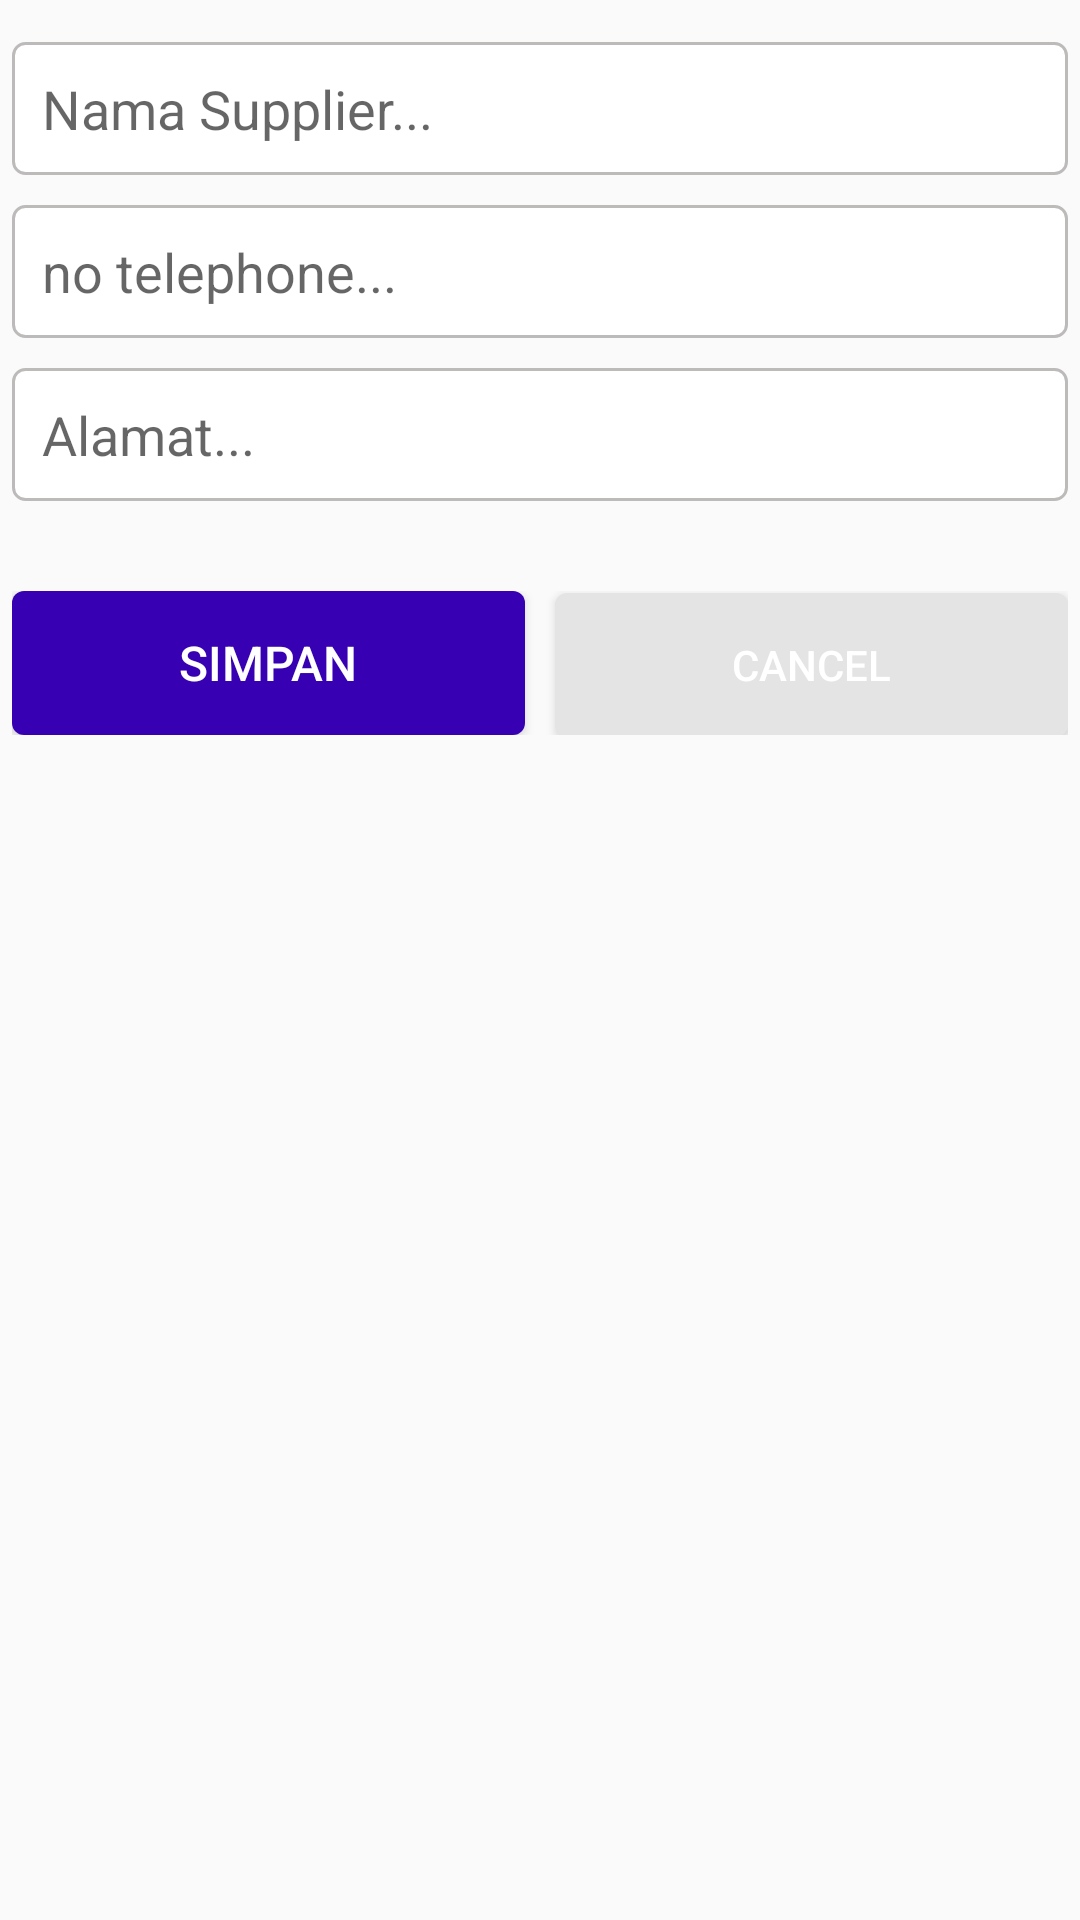

Write the Android layout XML for this screen, with the resource values it uses.
<!-- AndroidManifest.xml: application theme AppTheme -->
<!-- res/layout/activity_input_supplier.xml -->
<?xml version="1.0" encoding="utf-8"?>
<LinearLayout
    xmlns:android="http://schemas.android.com/apk/res/android"
    xmlns:app="http://schemas.android.com/apk/res-auto"
    xmlns:tools="http://schemas.android.com/tools"
    android:layout_width="match_parent"
    android:layout_height="match_parent"
    tools:context=".master.supplier.InputSupplierActivity"
    android:orientation="vertical"
    android:padding="4dp">

    <EditText
        android:id="@+id/etNamaSupplier"
        android:layout_width="match_parent"
        android:layout_height="wrap_content"
        android:hint="Nama Supplier..."
        android:layout_marginTop="10dp"
        android:padding="10dp"
        android:background="@drawable/bg_edit_text"/>

    <EditText
        android:id="@+id/etNoTlp"
        android:layout_width="match_parent"
        android:layout_height="wrap_content"
        android:hint="no telephone..."
        android:layout_marginTop="10dp"
        android:padding="10dp"
        android:inputType="phone"
        android:background="@drawable/bg_edit_text"/>

    <EditText
        android:id="@+id/etAlamat"
        android:layout_width="match_parent"
        android:layout_height="wrap_content"
        android:hint="Alamat..."
        android:layout_marginTop="10dp"
        android:padding="10dp"
        android:background="@drawable/bg_edit_text"/>

    <LinearLayout
        android:layout_width="match_parent"
        android:layout_height="wrap_content"
        android:orientation="horizontal"
        android:layout_marginTop="30dp">

        <Button
            android:id="@+id/btnSimpan"
            android:layout_width="match_parent"
            android:layout_height="wrap_content"
            android:layout_weight="1"
            android:text="Simpan"
            android:textColor="@android:color/white"
            android:textSize="16sp"
            android:layout_marginRight="5dp"
            android:background="@drawable/bg_btn_primary"/>

        <Button
            android:id="@+id/btnCancel"
            android:layout_width="match_parent"
            android:layout_height="wrap_content"
            android:layout_weight="1"
            android:text="Cancel"
            android:textColor="@android:color/white"
            android:layout_marginLeft="5dp"
            android:background="@drawable/bg_btn_light_grey"/>

    </LinearLayout>

</LinearLayout>
<!-- resources referenced by this layout -->
<resources>
  <!-- drawable bg_btn_light_grey (drawable) -->
  <?xml version="1.0" encoding="utf-8"?>
  <shape xmlns:android="http://schemas.android.com/apk/res/android"
      android:shape="rectangle">
  
      <corners android:radius="4dp"/>
      <solid android:color="#E4E4E4"/>
      <stroke android:color="#AEEAEAEA"/>
  
  </shape>
  <!-- drawable bg_btn_primary (drawable) -->
  <?xml version="1.0" encoding="utf-8"?>
  <shape
      xmlns:android="http://schemas.android.com/apk/res/android"
      android:shape="rectangle">
  
      <corners android:radius="4dp"/>
      <solid android:color="@color/colorPrimaryDark"/>
  
  </shape>
  <!-- drawable bg_edit_text (drawable) -->
  <?xml version="1.0" encoding="utf-8"?>
  <shape
      xmlns:android="http://schemas.android.com/apk/res/android"
      android:shape="rectangle">
  
      <corners android:radius="4dp"/>
      <solid android:color="#FFF"/>
      <stroke android:color="#BDBABA" android:width="1dp"/>
  
  </shape>
  <style name="AppTheme" parent="Theme.AppCompat.Light.DarkActionBar">
          
          <item name="colorPrimary">@color/colorPrimary</item>
          <item name="colorPrimaryDark">@color/colorPrimaryDark</item>
          <item name="colorAccent">@color/colorAccent</item>
      </style>
  <!-- not gathered from this repository: default colours our renderer supplied (Android Studio template values) -->
  <color name="colorPrimary">#FF6200EE</color>
  <color name="colorPrimaryDark">#FF3700B3</color>
  <color name="colorAccent">#FF03DAC5</color>
</resources>
